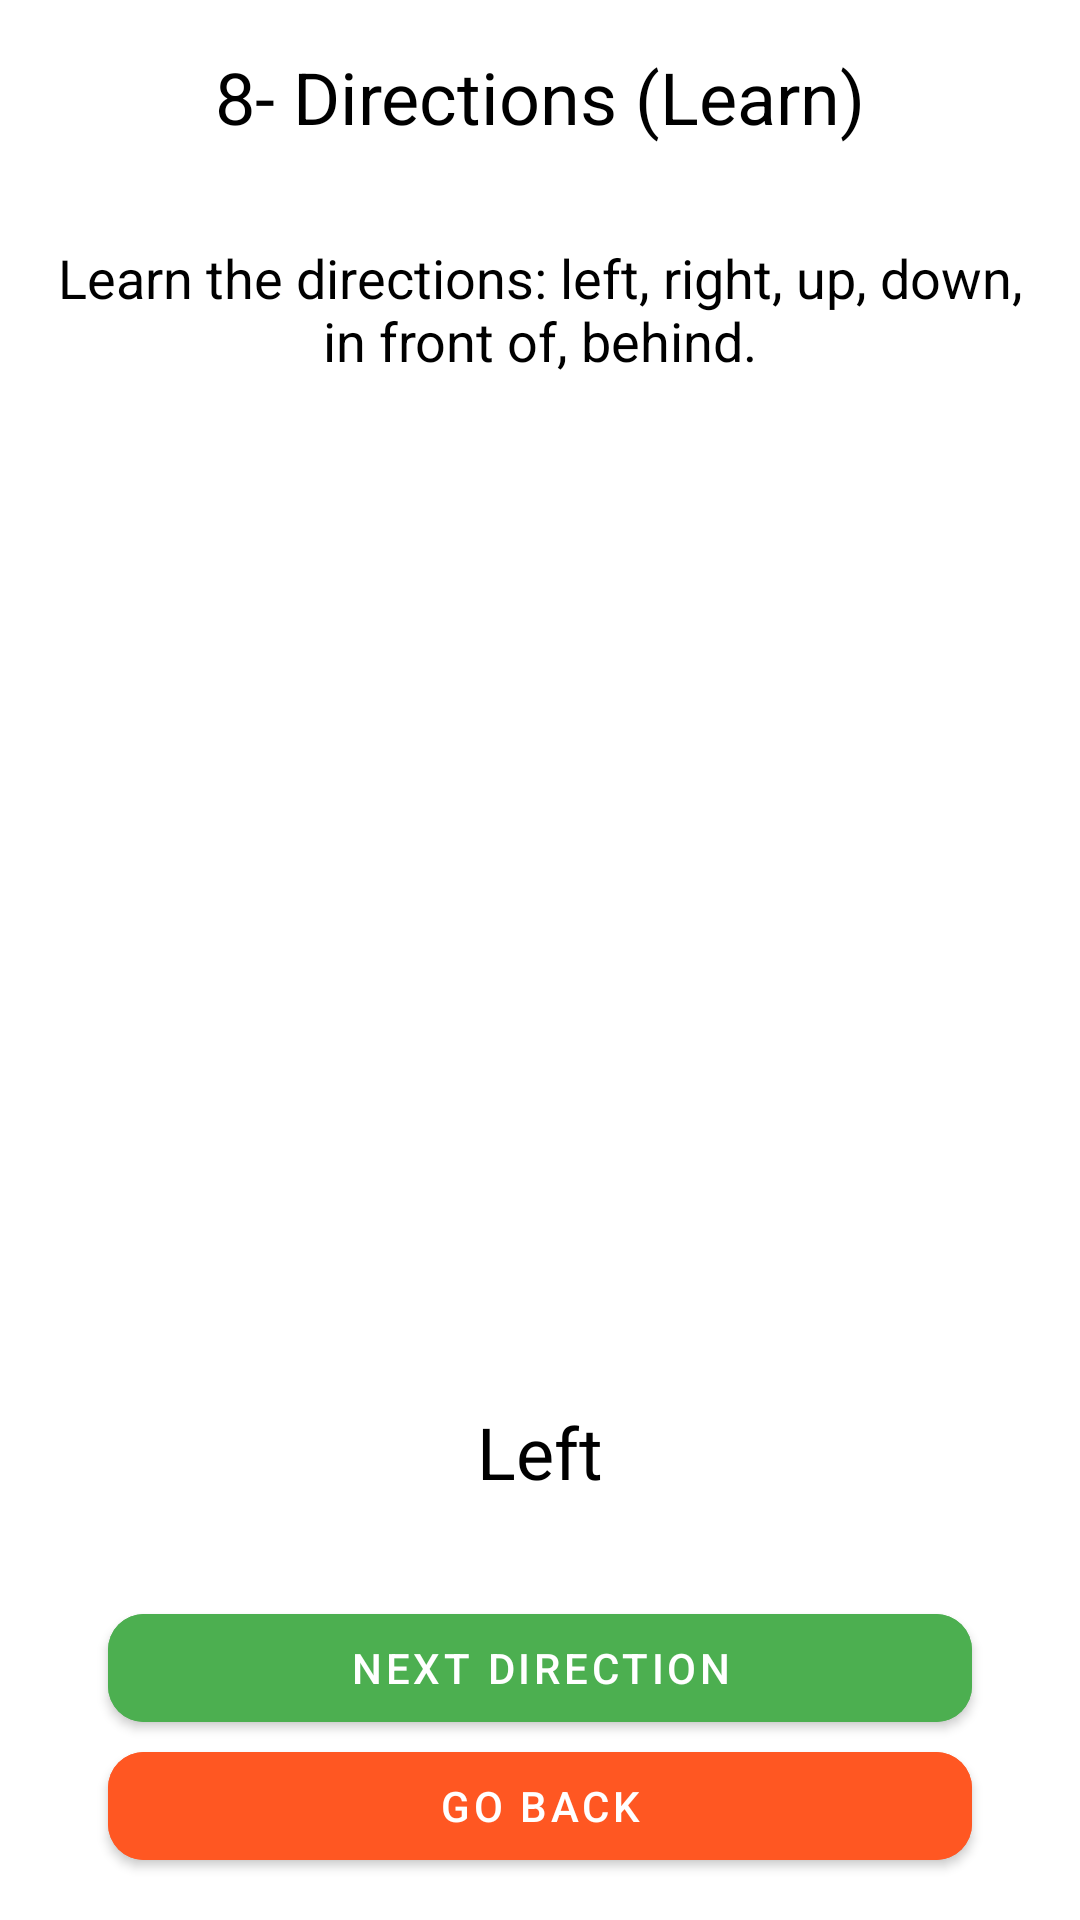

Produce the Android XML layout that renders to this screen, including the resource entries it uses.
<!-- AndroidManifest.xml: application theme Theme.Material3.Light -->
<!-- res/layout/activity_directions_learn.xml -->
<?xml version="1.0" encoding="utf-8"?>
<androidx.constraintlayout.widget.ConstraintLayout xmlns:android="http://schemas.android.com/apk/res/android"
    xmlns:app="http://schemas.android.com/apk/res-auto"
    xmlns:tools="http://schemas.android.com/tools"
    android:id="@+id/constraintLayout"
    android:layout_width="match_parent"
    android:layout_height="match_parent"
    android:background="#FFFFFF"
    tools:context=".learn.DirectionsLearnActivity">

    <TextView
        android:id="@+id/title"
        android:layout_width="wrap_content"
        android:layout_height="wrap_content"
        android:text="8- Directions (Learn)"
        android:textSize="24sp"
        android:textColor="#000000"
        app:layout_constraintTop_toTopOf="parent"
        app:layout_constraintStart_toStartOf="parent"
        app:layout_constraintEnd_toEndOf="parent"
        android:padding="16dp"
        android:gravity="center"
        style="@style/Widget.MaterialComponents.TextView"/>

    <TextView
        android:id="@+id/description"
        android:layout_width="0dp"
        android:layout_height="wrap_content"
        android:text="Learn the directions: left, right, up, down, in front of, behind."
        android:textSize="18sp"
        android:textColor="#000000"
        app:layout_constraintTop_toBottomOf="@id/title"
        app:layout_constraintStart_toStartOf="parent"
        app:layout_constraintEnd_toEndOf="parent"
        android:padding="16dp"
        android:gravity="center"
        style="@style/Widget.MaterialComponents.TextView"/>

    <ImageView
        android:id="@+id/directions_image"
        android:layout_width="258dp"
        android:layout_height="289dp"
        android:contentDescription="Directions image"
        android:padding="16dp"
        android:src="@drawable/left"
        app:layout_constraintBottom_toTopOf="@id/btn_next_direction"
        app:layout_constraintEnd_toEndOf="parent"
        app:layout_constraintHorizontal_bias="0.496"
        app:layout_constraintStart_toStartOf="parent"
        app:layout_constraintTop_toBottomOf="@id/description"
        app:layout_constraintVertical_bias="0.207"
        tools:ignore="ContentDescription" />

    <TextView
        android:id="@+id/direction_text"
        android:layout_width="wrap_content"
        android:layout_height="wrap_content"
        android:text="Left"
        android:textSize="24sp"
        android:textColor="#000000"
        app:layout_constraintTop_toBottomOf="@id/directions_image"
        app:layout_constraintStart_toStartOf="parent"
        app:layout_constraintEnd_toEndOf="parent"
        android:padding="16dp"
        android:gravity="center"
        style="@style/Widget.MaterialComponents.TextView"/>

    <com.google.android.material.button.MaterialButton
        android:id="@+id/btn_next_direction"
        style="@style/Widget.MaterialComponents.Button"
        android:layout_width="0dp"
        android:layout_height="wrap_content"
        android:layout_marginTop="16dp"
        android:backgroundTint="#4CAF50"
        android:text="Next Direction"
        android:textColor="#FFFFFF"
        app:cornerRadius="12dp"
        app:layout_constraintTop_toBottomOf="@id/direction_text"
        app:layout_constraintEnd_toEndOf="parent"
        app:layout_constraintStart_toStartOf="parent"
        app:layout_constraintWidth_percent="0.8" />

    <com.google.android.material.button.MaterialButton
        android:id="@+id/btn_go_back"
        style="@style/Widget.MaterialComponents.Button"
        android:layout_width="0dp"
        android:layout_height="wrap_content"
        android:layout_marginTop="16dp"
        android:layout_marginBottom="32dp"
        android:backgroundTint="#FF5722"
        android:text="Go Back"
        android:textColor="#FFFFFF"
        app:cornerRadius="12dp"
        app:layout_constraintTop_toBottomOf="@id/btn_next_direction"
        app:layout_constraintBottom_toBottomOf="parent"
        app:layout_constraintEnd_toEndOf="parent"
        app:layout_constraintStart_toStartOf="parent"
        app:layout_constraintWidth_percent="0.8" />

</androidx.constraintlayout.widget.ConstraintLayout>
<!-- resources referenced by this layout -->
<resources>

</resources>
